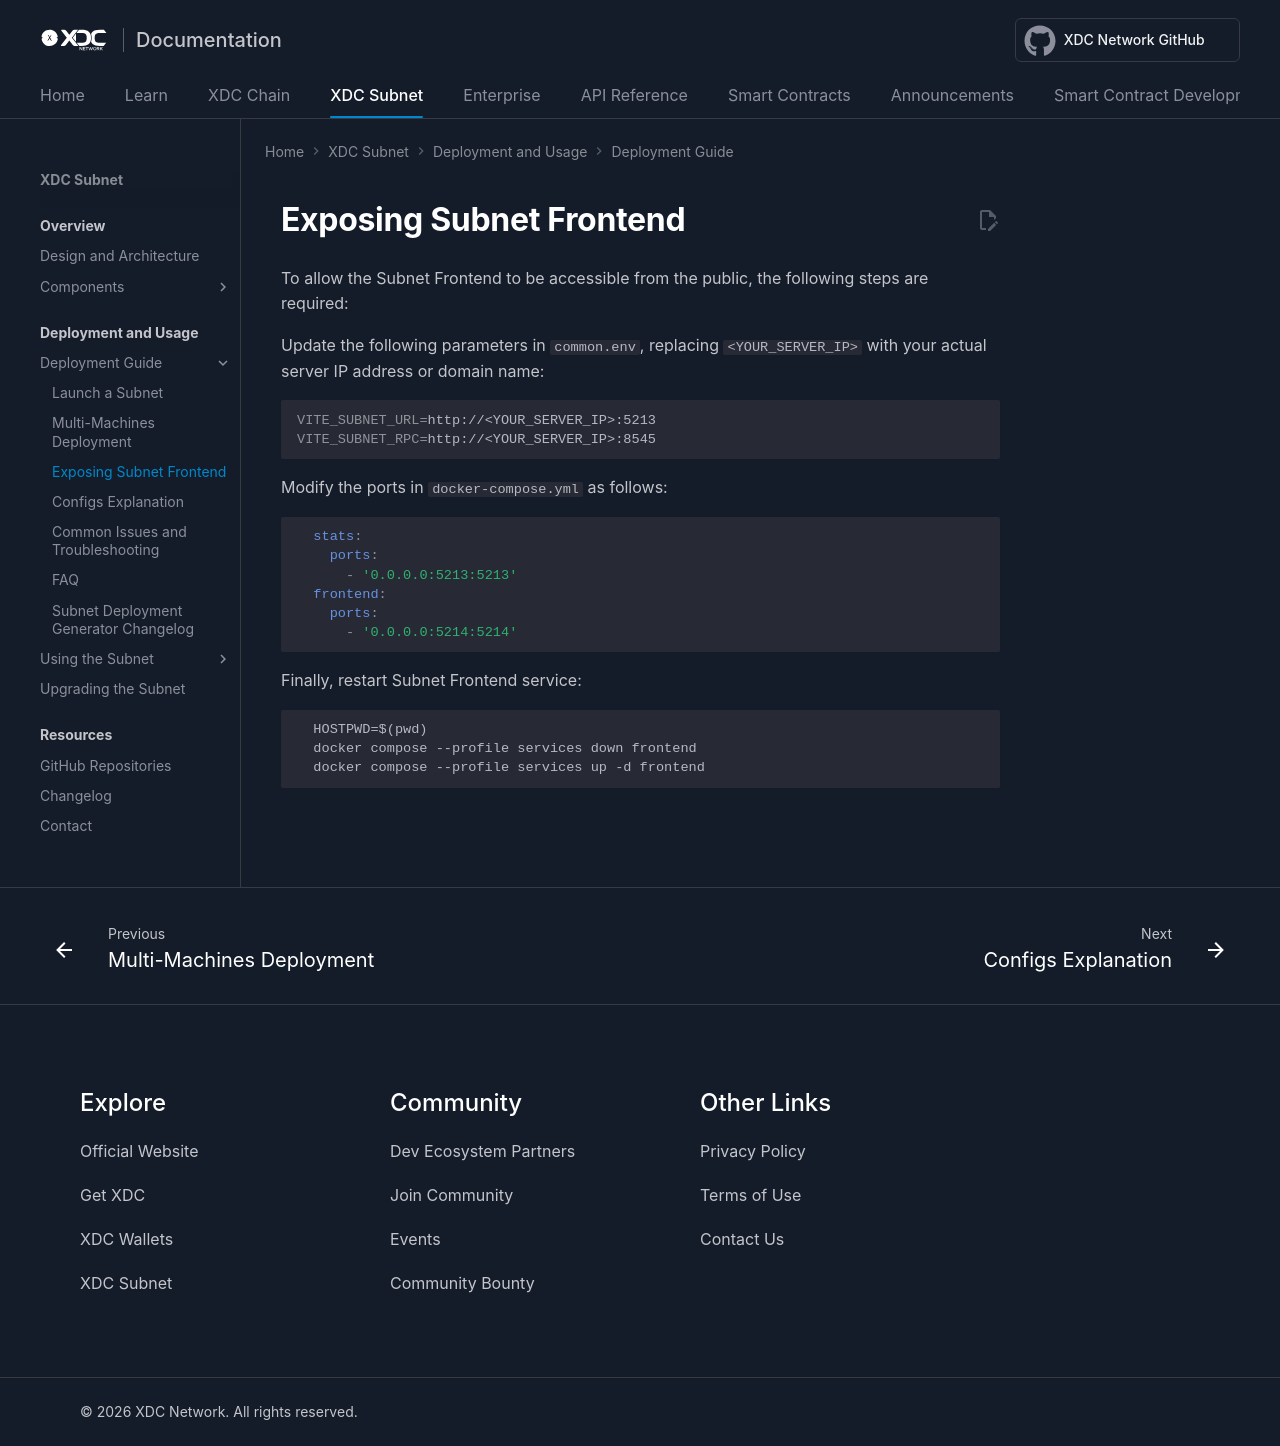

repository: XinFinOrg/Docs · page: subnet/install_guide/exposing_services_frontend/index.html · generator: mkdocs

---
title: Exposing Subnet Frontend
---

# Exposing Subnet Frontend
To allow the Subnet Frontend to be accessible from the public, the following steps are required:

Update the following parameters in `common.env`, replacing `<YOUR_SERVER_IP>` with your actual server IP address or domain name:
```bash
VITE_SUBNET_URL=http://<YOUR_SERVER_IP>:5213
VITE_SUBNET_RPC=http://<YOUR_SERVER_IP>:8545
```

Modify the ports in `docker-compose.yml` as follows:
```yaml
  stats:
    ports:
      - '0.0.0.0:5213:5213'
  frontend:
    ports:
      - '0.0.0.0:5214:5214'
```
Finally, restart Subnet Frontend service:

```
  HOSTPWD=$(pwd)
  docker compose --profile services down frontend
  docker compose --profile services up -d frontend
```
